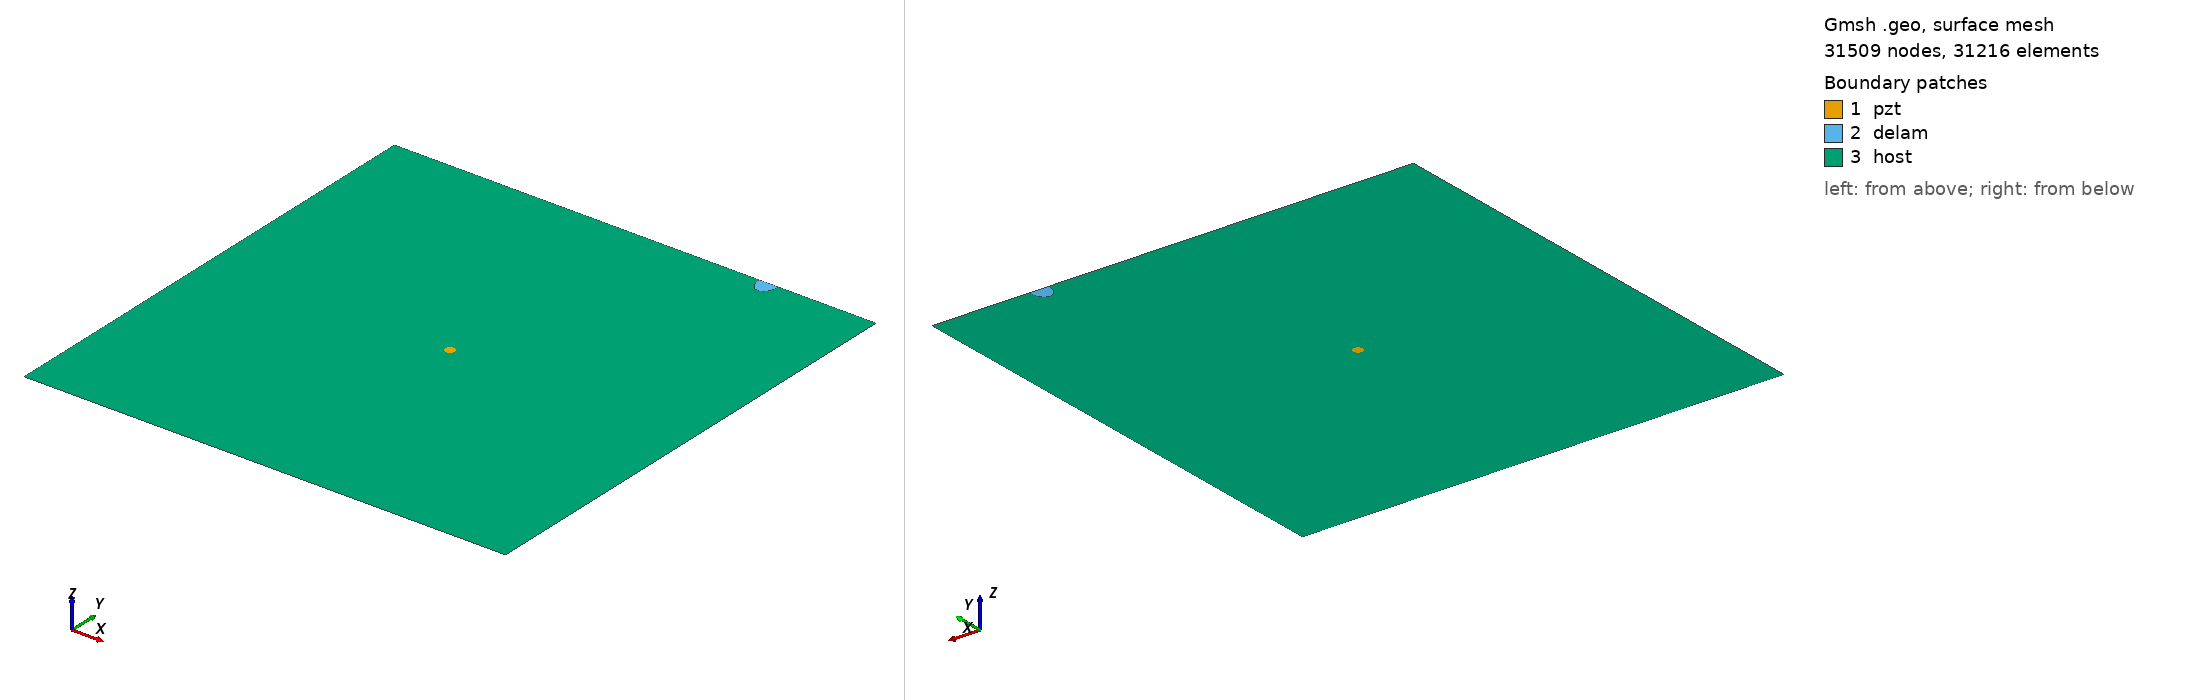

Gmsh geometry script, surface-meshed: 31509 nodes, 31216 surface elements. Boundary patches (legend numbers): 1 pzt, 2 delam, 3 host. Left view from above one corner, right view from below the opposite corner. Legend entries are the model's physical surfaces. The drawing asked Gmsh for element sizes between 1% and 20% of the model's largest extent; the script's own settings can give other sizes.

=== m2_435_delam1_position_no_98_a_15mm_b_10mm_angle_90.geo (drawn) ===
SetFactory("OpenCASCADE");
L=0.500000; 
W=0.500000; 
a=0.015000; 
b=0.010000; 
x=0.388889; 
y=0.500000; 
alpha=0.500000 *Pi; 
r=0.005000; 
xpzt=0.250000; 
ypzt=0.250000; 
//+
Point(1) = {0, 0, 0, 1.0};
//+
Point(2) = {L, 0, 0, 1.0};
//+
Point(3) = {L, W, 0, 1.0};
//+
Point(4) = {0, W, 0, 1.0};
//+
Line(1) = {1, 2};
//+
Line(2) = {2, 3};
//+
Line(3) = {3, 4};
//+
Line(4) = {4, 1};
//+
Circle(5) = {xpzt, ypzt, -0, r, 0, 2*Pi};
//+
Ellipse(6) = {x, y, -0, a, b, 0, 2*Pi};
//+
Rotate {{0, 0, 1}, {x, y, 0}, alpha} {
  Curve{6}; 
}
//+
BooleanDifference{ Curve{6}; Delete; }{ Curve{3}; }
//+
Delete {
  Curve{6}; 
}
//+
Delete {
  Curve{3}; 
}
//+
Line(9) = {7, 8};
//+
Line(10) = {3, 8};
//+
Line(11) = {7, 4};
//+
Curve Loop(1) = {5};
//+
Plane Surface(1) = {1};
//+
Curve Loop(2) = {9, 7};
//+
Plane Surface(2) = {2};
//+
Curve Loop(3) = {10, -7, 11, 4, 1, 2};
//+
Curve Loop(4) = {5};
//+
Plane Surface(3) = {3, 4};
//+
Point(9) = {xpzt, ypzt, 0, 1.0};
//+
Point{9} In Surface {1};// mesh node at centre of pzt
//+
Physical Surface("pzt") = {1};
//+
Physical Surface("delam") = {2};
//+
Physical Surface("host") = {3};

Mesh.Algorithm = 6; // Frontal
Mesh.CharacteristicLengthFactor = 0.070000;
Mesh.CharacteristicLengthMin = 0.001000;
Mesh.CharacteristicLengthMax = 0.200000;
Mesh.RecombineAll = 1; // Apply recombination algorithm
Mesh.SubdivisionAlgorithm = 1; // 1: all quadrangles
Mesh.Smoothing = 1;
